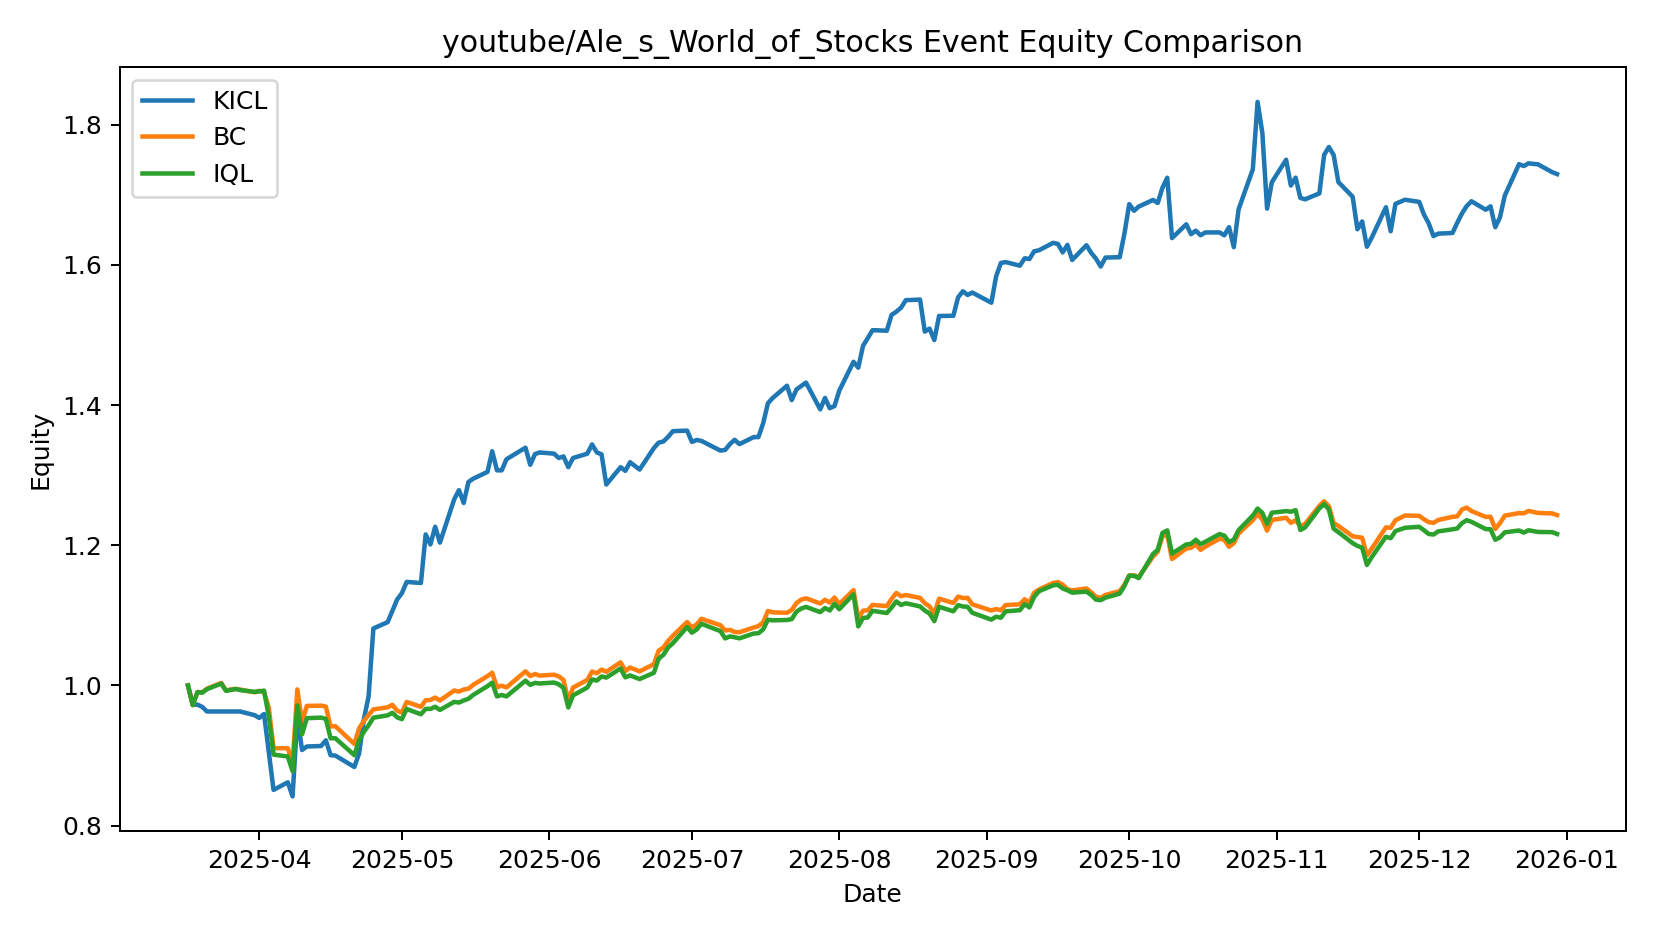

Data behind this chart, as committed beside it:
date, KICL, BC, IQL
2025-03-17 00:00:00, 1.0, 1.0, 1.0
2025-03-18 00:00:00, 0.9723, 0.9718, 0.9721
2025-03-19 00:00:00, 0.9727, 0.9907, 0.9904
2025-03-20 00:00:00, 0.9693, 0.99, 0.9897
2025-03-21 00:00:00, 0.9629, 0.9955, 0.9946
2025-03-24 00:00:00, 0.9629, 1.004, 1.003
2025-03-25 00:00:00, 0.9629, 0.9929, 0.9922
2025-03-26 00:00:00, 0.9629, 0.9944, 0.9936
2025-03-27 00:00:00, 0.9629, 0.9951, 0.9949
2025-03-28 00:00:00, 0.9629, 0.9941, 0.9934
2025-03-31 00:00:00, 0.9576, 0.9903, 0.9908
2025-04-01 00:00:00, 0.9537, 0.9923, 0.9915
2025-04-02 00:00:00, 0.9592, 0.9901, 0.9926
2025-04-03 00:00:00, 0.9047, 0.9686, 0.9556
2025-04-04 00:00:00, 0.851, 0.9104, 0.9013
2025-04-07 00:00:00, 0.8618, 0.9105, 0.8986
2025-04-08 00:00:00, 0.8417, 0.888, 0.8778
2025-04-09 00:00:00, 0.9544, 0.9943, 0.9714
2025-04-10 00:00:00, 0.9079, 0.9477, 0.9304
2025-04-11 00:00:00, 0.9129, 0.9708, 0.9533
2025-04-14 00:00:00, 0.9136, 0.9712, 0.9541
2025-04-15 00:00:00, 0.9217, 0.9699, 0.9523
2025-04-16 00:00:00, 0.9005, 0.9414, 0.9246
2025-04-17 00:00:00, 0.9, 0.9419, 0.9247
2025-04-21 00:00:00, 0.8837, 0.9165, 0.9005
2025-04-22 00:00:00, 0.9031, 0.9389, 0.9221
2025-04-23 00:00:00, 0.9515, 0.9493, 0.9338
2025-04-24 00:00:00, 0.9848, 0.9579, 0.9432
2025-04-25 00:00:00, 1.081, 0.9658, 0.954
2025-04-28 00:00:00, 1.09, 0.9688, 0.9574
2025-04-29 00:00:00, 1.106, 0.9723, 0.961
2025-04-30 00:00:00, 1.123, 0.964, 0.9545
2025-05-01 00:00:00, 1.132, 0.9615, 0.9519
2025-05-02 00:00:00, 1.148, 0.9765, 0.9664
2025-05-05 00:00:00, 1.146, 0.9695, 0.9589
2025-05-06 00:00:00, 1.216, 0.9789, 0.9666
2025-05-07 00:00:00, 1.201, 0.9792, 0.9665
2025-05-08 00:00:00, 1.226, 0.9827, 0.9696
2025-05-09 00:00:00, 1.204, 0.9786, 0.9651
2025-05-12 00:00:00, 1.266, 0.9928, 0.9766
2025-05-13 00:00:00, 1.279, 0.9913, 0.9756
2025-05-14 00:00:00, 1.26, 0.9942, 0.9786
2025-05-15 00:00:00, 1.29, 0.9953, 0.981
2025-05-16 00:00:00, 1.295, 1.001, 0.9865
2025-05-19 00:00:00, 1.305, 1.013, 0.999
2025-05-20 00:00:00, 1.334, 1.018, 1.004
2025-05-21 00:00:00, 1.307, 0.9975, 0.9844
2025-05-22 00:00:00, 1.307, 0.9997, 0.9864
2025-05-23 00:00:00, 1.323, 0.9972, 0.9844
2025-05-27 00:00:00, 1.339, 1.02, 1.007
2025-05-28 00:00:00, 1.315, 1.013, 1.001
2025-05-29 00:00:00, 1.33, 1.016, 1.004
2025-05-30 00:00:00, 1.332, 1.014, 1.003
2025-06-02 00:00:00, 1.331, 1.015, 1.004
2025-06-03 00:00:00, 1.325, 1.013, 1.002
2025-06-04 00:00:00, 1.327, 1.008, 0.9964
2025-06-05 00:00:00, 1.311, 0.9787, 0.9686
2025-06-06 00:00:00, 1.325, 0.997, 0.9858
2025-06-09 00:00:00, 1.331, 1.008, 0.997
2025-06-10 00:00:00, 1.344, 1.02, 1.009
... 140 more rows
